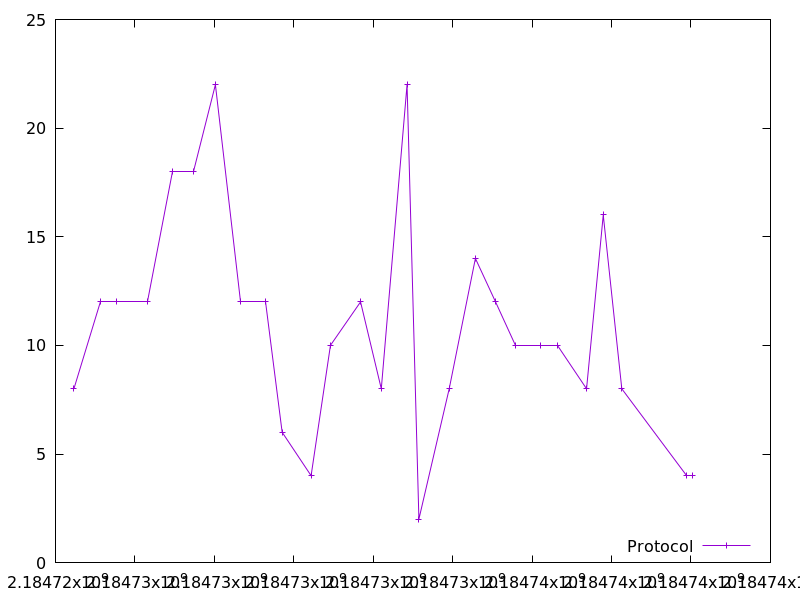

Values plotted in this chart, from the file beside it:
2184724463.5044622, 8.0
2184725130, 12.0
2184725536, 12.0
2184726313, 12.0
2184726956, 18.0
2184727485, 18.0
2184728026, 22.0
2184728666, 12.0
2184729277, 12.0
2184729706, 6.0
2184730436, 4.0
2184730922, 10.0
2184731680, 12.0
2184732203, 8.0
2184732851, 22.0
2184733149, 2.0
2184733911, 8.0
2184734571, 14.0
2184735079, 12.0
2184735576, 10.0
2184736215, 10.0
2184736634, 10.0
2184737369, 8.0
2184737791, 16.0
2184738258, 8.0
2184739879, 4.0
2184740032, 4.0
